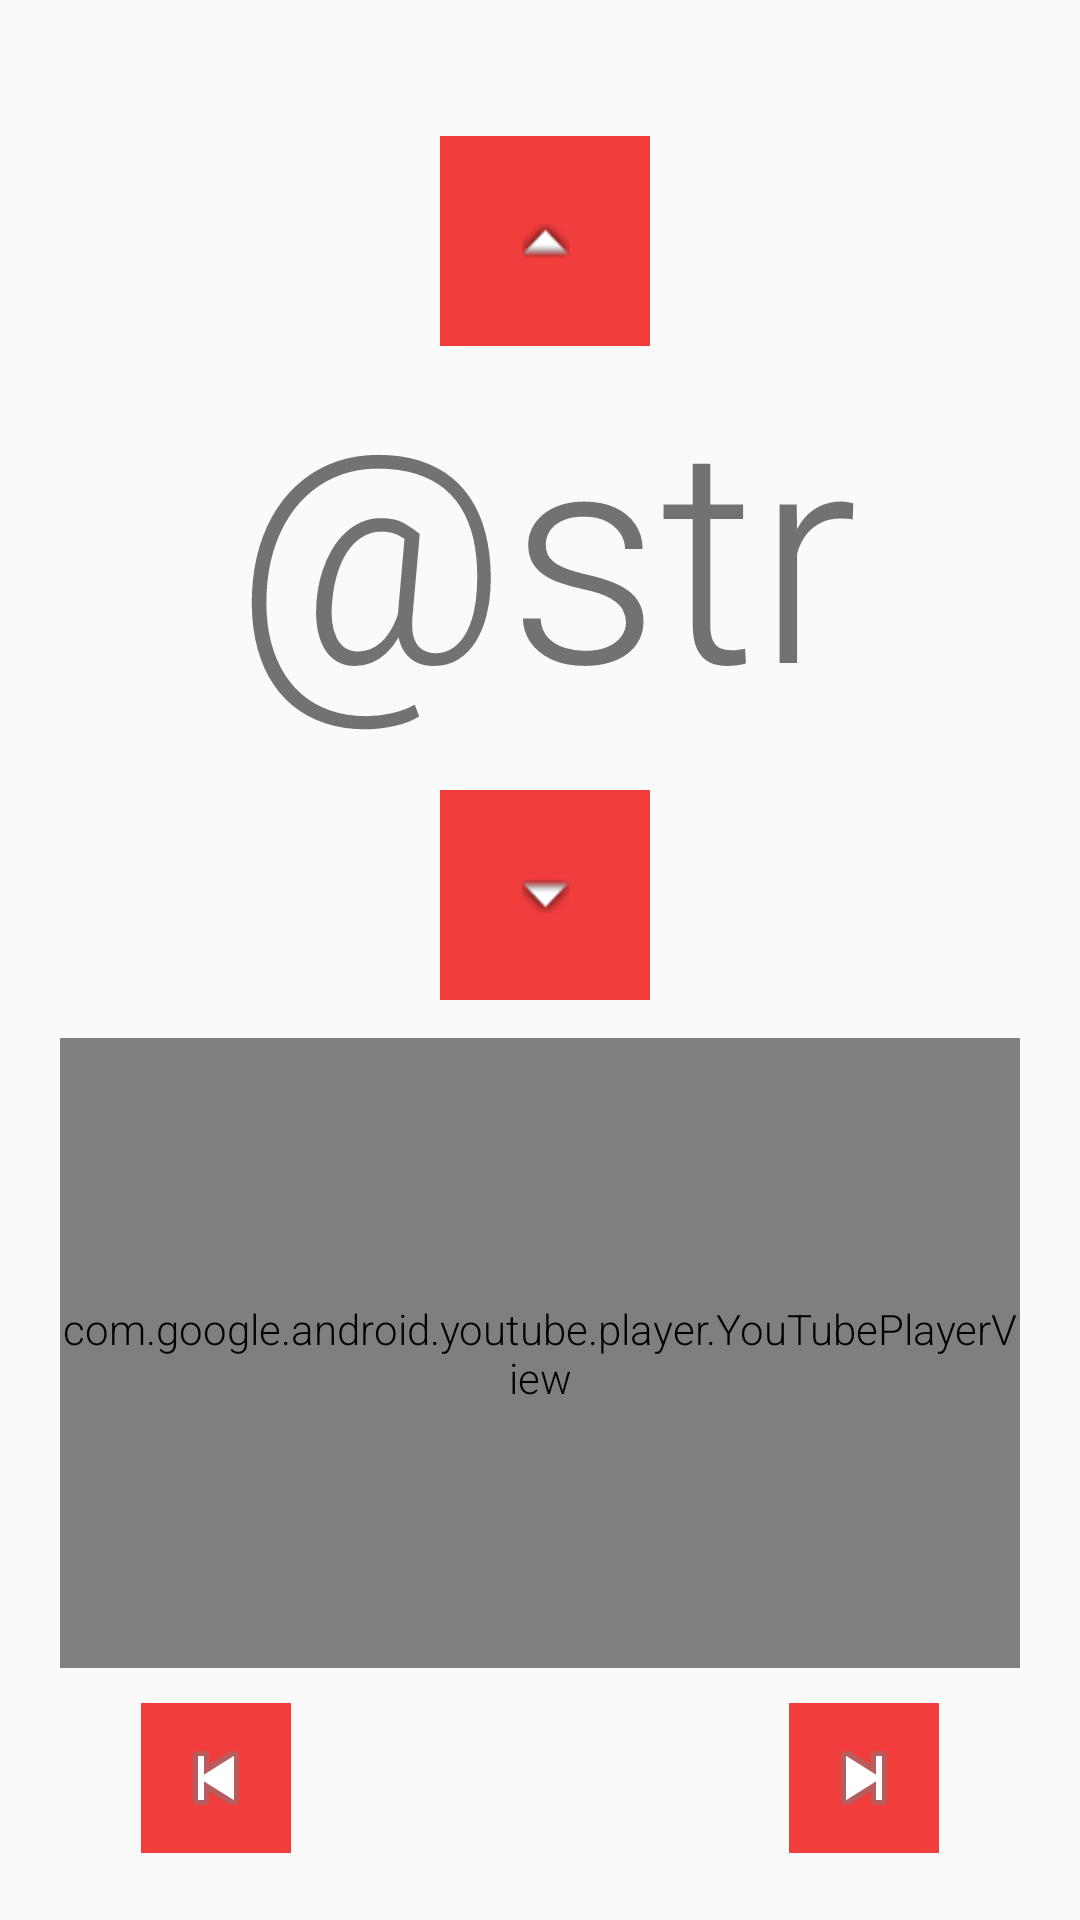

Write the Android layout XML for this screen, with the resource values it uses.
<!-- AndroidManifest.xml: application theme AppBaseTheme -->
<!-- res/layout/activity_start_workout.xml -->
<?xml version="1.0" encoding="utf-8"?>
<androidx.constraintlayout.widget.ConstraintLayout xmlns:android="http://schemas.android.com/apk/res/android"
    xmlns:app="http://schemas.android.com/apk/res-auto"
    xmlns:tools="http://schemas.android.com/tools"
    android:layout_width="match_parent"
    android:layout_height="match_parent"
    android:background="@color/pinkWhite"
    tools:context=".StartWorkoutActivity">


    <LinearLayout
        android:id="@+id/linearLayout"
        android:layout_width="289dp"
        android:layout_height="331dp"
        android:layout_marginStart="8dp"
        android:layout_marginLeft="8dp"
        android:layout_marginTop="24dp"
        android:layout_marginBottom="38dp"
        android:gravity="center"
        android:orientation="vertical"
        app:layout_constraintBottom_toTopOf="@+id/youtube_view"
        app:layout_constraintEnd_toEndOf="parent"
        app:layout_constraintHorizontal_bias="0.464"
        app:layout_constraintStart_toStartOf="parent"
        app:layout_constraintTop_toTopOf="parent"
        app:layout_constraintVertical_bias="0.0">


        <ImageButton
            android:id="@+id/up"
            android:layout_width="70dp"
            android:layout_height="70dp"
            android:adjustViewBounds="true"
            android:background="@color/red"
            android:src="@android:drawable/arrow_up_float"
            app:layout_constraintStart_toStartOf="parent"
            app:layout_constraintTop_toTopOf="parent"
            tools:layout_conversion_absoluteHeight="78dp"
            tools:layout_conversion_absoluteWidth="104dp"
            tools:layout_editor_absoluteX="183dp"
            tools:layout_editor_absoluteY="180dp" />

        <TextView
            android:id="@+id/speed"
            android:layout_width="250dp"
            android:layout_height="148dp"
            android:gravity="center"
            android:text="@string/speed"
            android:textSize="100sp"
            tools:layout_conversion_absoluteHeight="220dp"
            tools:layout_conversion_absoluteWidth="220dp"
            tools:layout_editor_absoluteX="98dp"
            tools:layout_editor_absoluteY="278dp" />

        <ImageButton
            android:id="@+id/down"
            android:layout_width="70dp"
            android:layout_height="70dp"
            android:background="@color/red"
            android:src="@android:drawable/arrow_down_float"
            app:layout_constraintStart_toStartOf="parent"
            tools:layout_conversion_absoluteHeight="14dp"
            tools:layout_conversion_absoluteWidth="39dp"
            tools:layout_editor_absoluteX="183dp"
            tools:layout_editor_absoluteY="518dp" />

    </LinearLayout>

    <com.google.android.youtube.player.YouTubePlayerView
        android:id="@+id/youtube_view"
        android:layout_width="320dp"
        android:layout_height="210dp"
        app:layout_constraintBottom_toBottomOf="parent"
        app:layout_constraintEnd_toEndOf="parent"
        app:layout_constraintHorizontal_bias="0.5"
        app:layout_constraintStart_toStartOf="parent"
        app:layout_constraintTop_toTopOf="parent"
        app:layout_constraintVertical_bias="0.805" />

    <ImageButton
        android:id="@+id/next"
        android:layout_width="50dp"
        android:layout_height="50dp"
        android:layout_marginTop="21dp"
        android:layout_marginEnd="47dp"
        android:layout_marginRight="47dp"
        android:layout_marginBottom="32dp"
        android:background="@color/red"
        android:src="@android:drawable/ic_media_next"
        app:layout_constraintBottom_toBottomOf="parent"
        app:layout_constraintEnd_toEndOf="parent"
        app:layout_constraintTop_toBottomOf="@+id/youtube_view" />

    <ImageButton
        android:id="@+id/previous"
        android:layout_width="50dp"
        android:layout_height="50dp"
        android:layout_marginStart="47dp"
        android:layout_marginLeft="47dp"
        android:layout_marginTop="21dp"
        android:layout_marginBottom="32dp"
        android:background="@color/red"
        android:src="@android:drawable/ic_media_previous"
        app:layout_constraintBottom_toBottomOf="parent"
        app:layout_constraintStart_toStartOf="parent"
        app:layout_constraintTop_toBottomOf="@+id/youtube_view" />

    <TextView
        android:id="@+id/songInfo"
        android:layout_width="291dp"
        android:layout_height="48dp"
        android:layout_marginTop="5dp"
        android:layout_marginBottom="5dp"
        android:gravity="center"
        android:text="TextView"
        android:textSize="20sp"
        android:textStyle="bold|italic"
        app:layout_constraintBottom_toTopOf="@+id/youtube_view"
        app:layout_constraintEnd_toEndOf="parent"
        app:layout_constraintStart_toStartOf="parent"
        app:layout_constraintTop_toBottomOf="@+id/linearLayout" />


</androidx.constraintlayout.widget.ConstraintLayout>
<!-- resources referenced by this layout -->
<resources>
  <color name="red">#F23D3D</color>
  <style name="AppBaseTheme" parent="AppTheme">
          <item name="android:textViewStyle"> @style/RobotoTextViewStyle </item>
          <item name="android:buttonStyle"> @style/RobotoButtonStyle </item>
      </style>
  <style name="AppTheme" parent="Theme.AppCompat.Light.DarkActionBar">
          
          <item name="colorPrimary">@color/colorPrimary</item>
          <item name="colorPrimaryDark">@color/colorPrimaryDark</item>
          <item name="colorAccent">@color/colorAccent</item>
      </style>
  <style name="RobotoTextViewStyle" parent="android:Widget.TextView">
          <item name="android:fontFamily"> sans-serif-light </item>
      </style>
  <style name="RobotoButtonStyle" parent="android:Widget.Holo.Button">
          <item name="android:fontFamily"> sans-serif-light </item>
      </style>
  <color name="colorPrimary">#008577</color>
  <color name="colorPrimaryDark">#00574B</color>
  <color name="colorAccent">#D81B60</color>
</resources>
